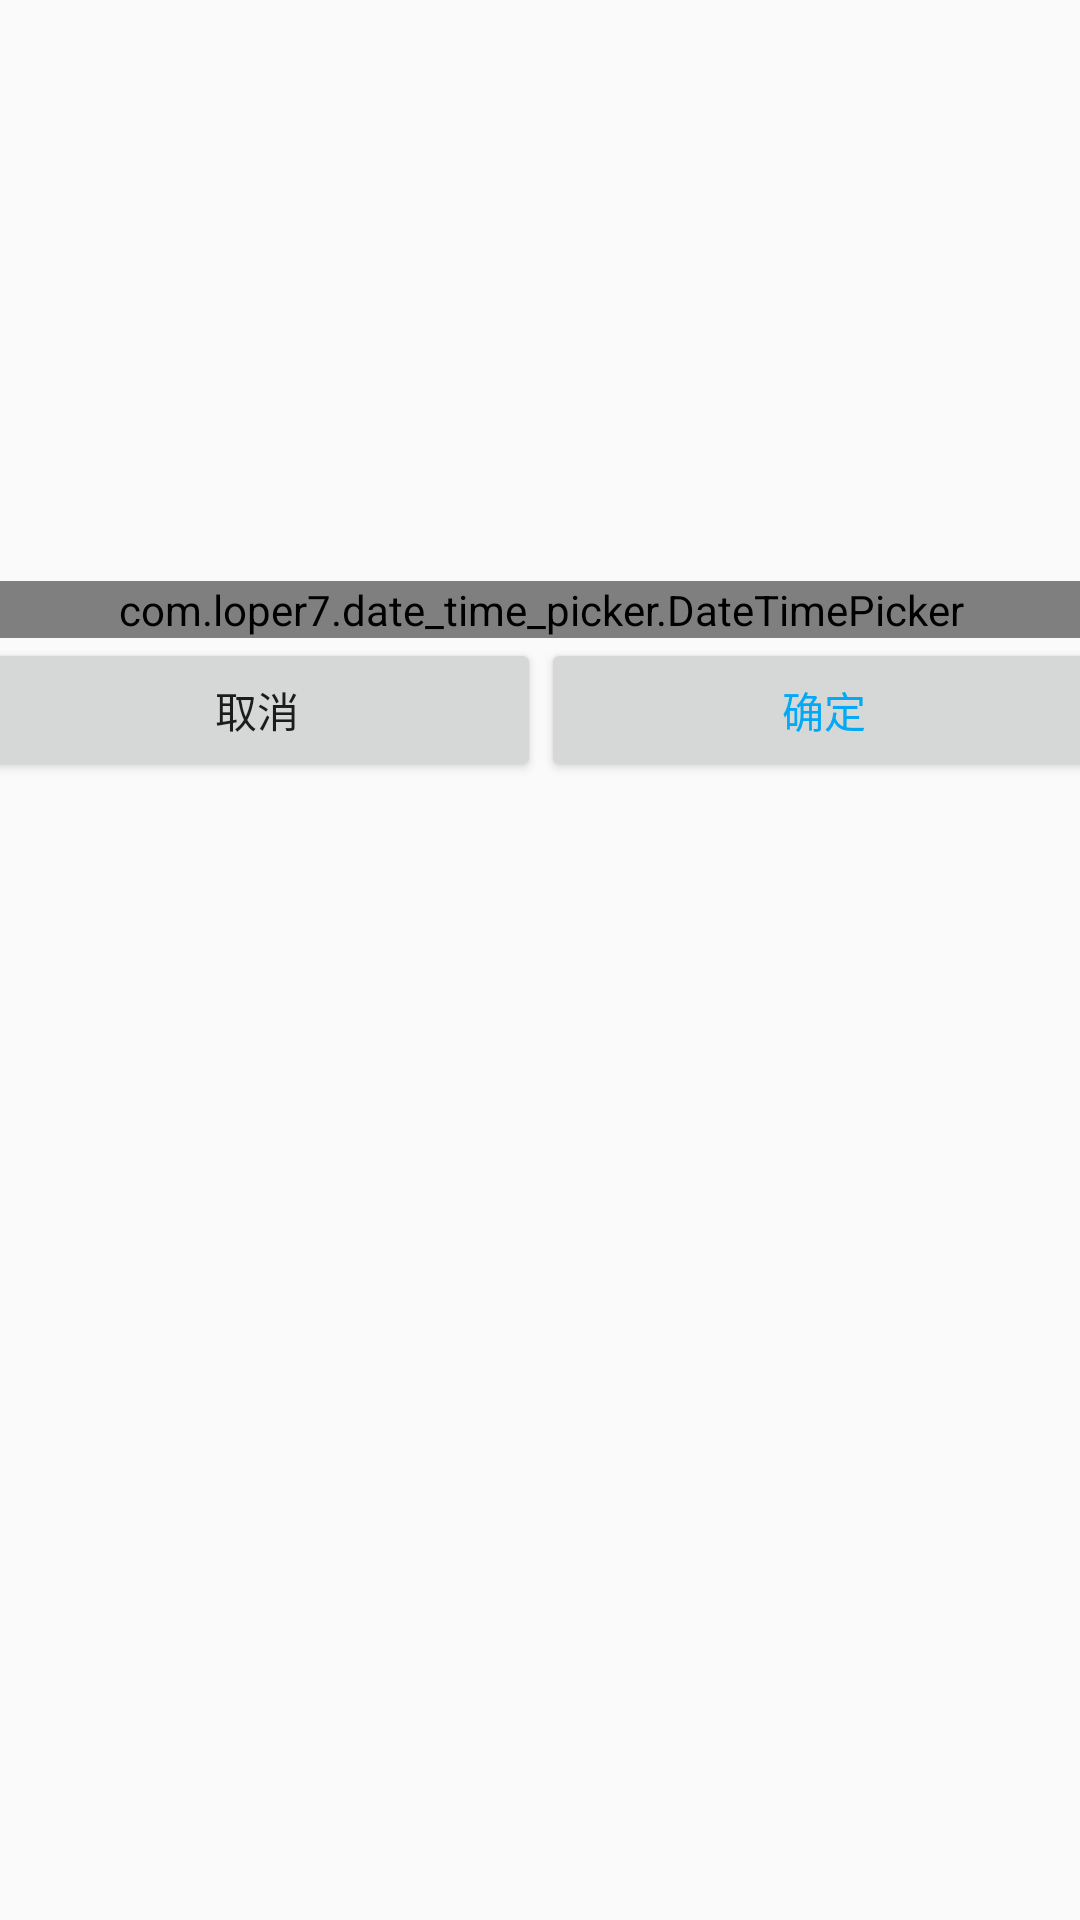

The Android layout XML behind this screen, and the referenced resources:
<!-- AndroidManifest.xml: application theme Theme.AppCompat.Light.NoActionBar -->
<!-- res/layout/activity_input_time.xml -->
<?xml version="1.0" encoding="utf-8"?>
<androidx.constraintlayout.widget.ConstraintLayout xmlns:android="http://schemas.android.com/apk/res/android"
    xmlns:app="http://schemas.android.com/apk/res-auto"
    xmlns:tools="http://schemas.android.com/tools"
    android:layout_width="match_parent"
    android:layout_height="match_parent"



    tools:context=".InputTime_Activity">

    <LinearLayout
        android:layout_width="378dp"
        android:layout_height="246dp"
        android:layout_marginStart="1dp"
        android:layout_marginTop="236dp"
        android:layout_marginEnd="1dp"
        android:layout_marginBottom="243dp"
        android:orientation="vertical"
        app:layout_constraintBottom_toBottomOf="parent"
        app:layout_constraintEnd_toEndOf="parent"
        app:layout_constraintStart_toStartOf="parent"
        app:layout_constraintTop_toTopOf="parent">

        <com.loper7.date_time_picker.DateTimePicker
            android:id="@+id/dateTimePicker"
            android:layout_width="match_parent"
            android:layout_height="wrap_content"
            app:showLabel="true"
            app:textSize="16sp"
            app:themeColor="#FF8080" />

        <LinearLayout
            android:layout_width="match_parent"
            android:layout_height="match_parent"
            android:orientation="horizontal">

            <Button
                android:id="@+id/buttonno"
                android:layout_width="wrap_content"
                android:layout_height="wrap_content"
                android:layout_weight="1"
                android:text="取消" />

            <Button
                android:id="@+id/buttonok"
                android:layout_width="wrap_content"
                android:layout_height="wrap_content"
                android:layout_weight="1"
                android:text="确定"
                android:textColor="#03A9F4"
                android:textColorHint="#2196F3"
                android:textColorLink="#673AB7" />
        </LinearLayout>

    </LinearLayout>

</androidx.constraintlayout.widget.ConstraintLayout>
<!-- resources referenced by this layout -->
<resources>

</resources>
